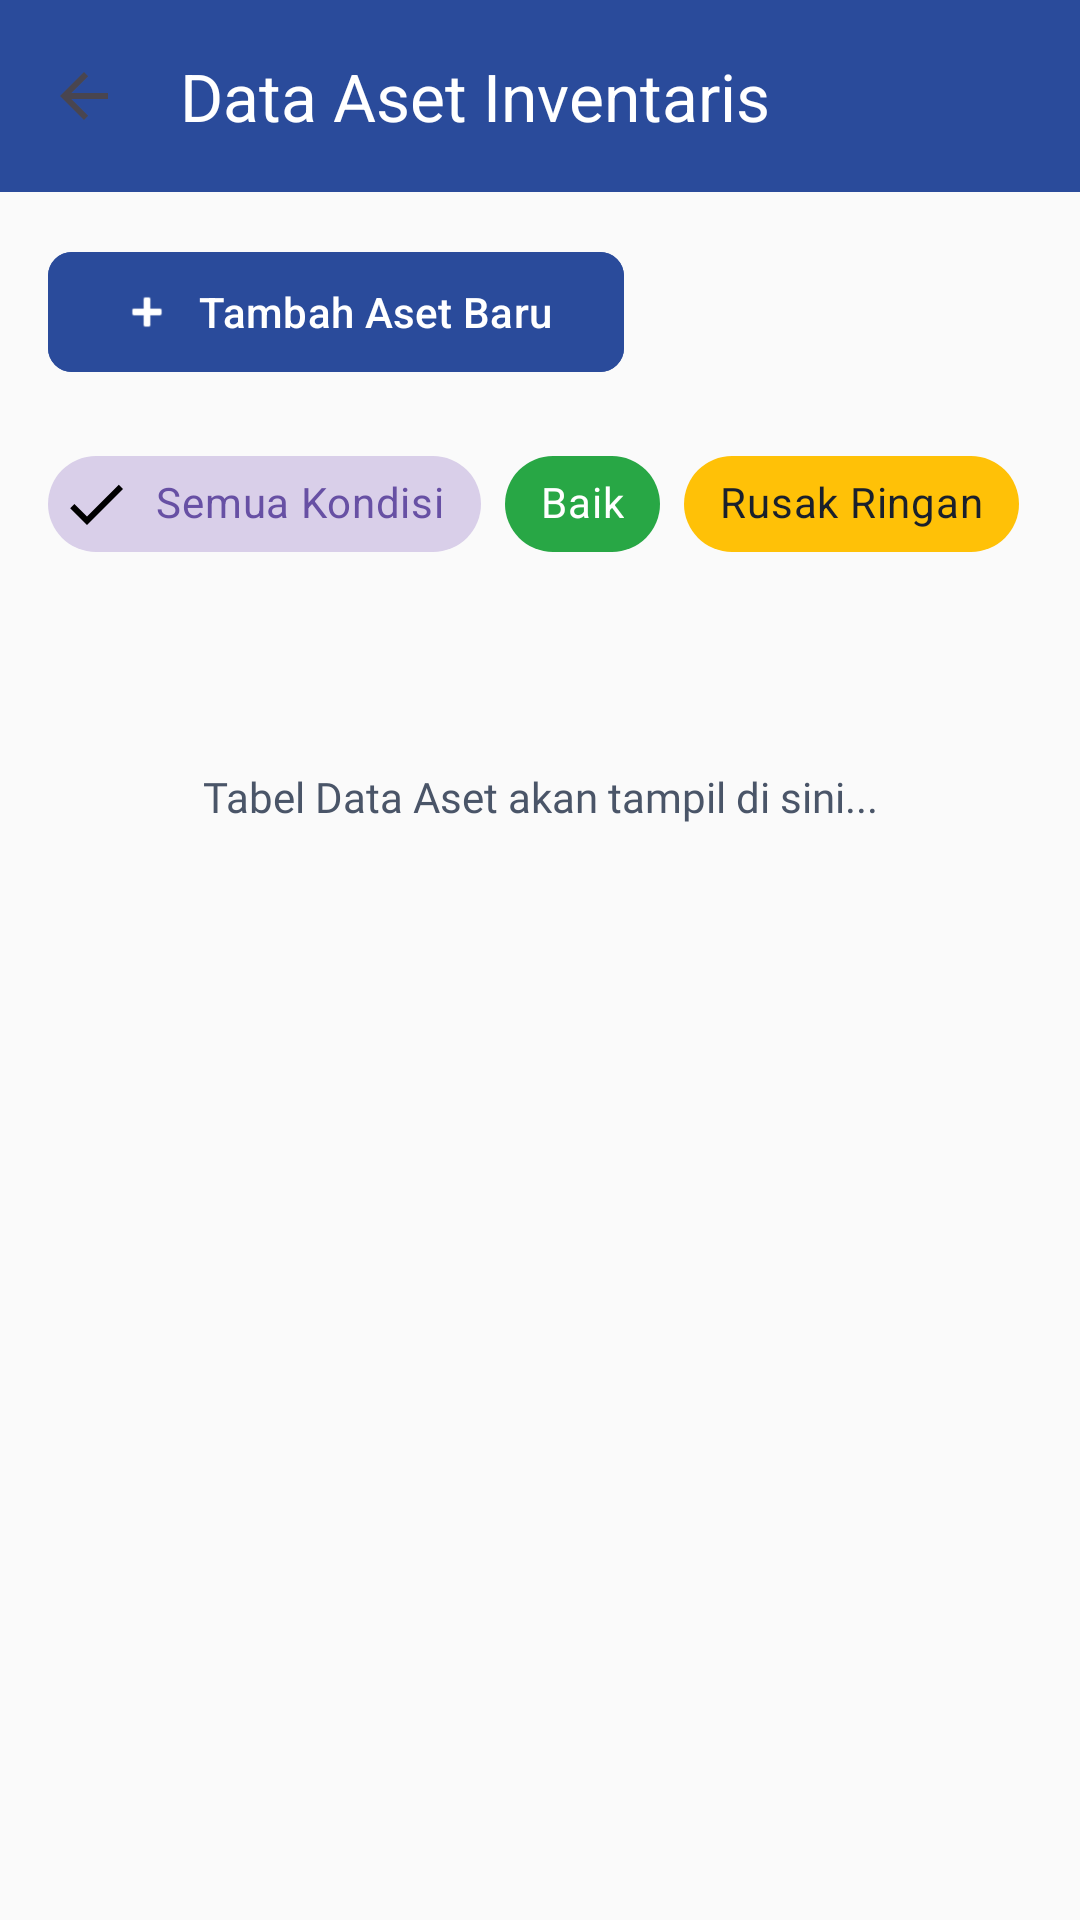

Produce the Android XML layout that renders to this screen, including the resource entries it uses.
<!-- AndroidManifest.xml: application theme Theme.Dzakwanluck -->
<!-- res/layout/fragment_data_aset.xml -->
<?xml version="1.0" encoding="utf-8"?>
<LinearLayout xmlns:android="http://schemas.android.com/apk/res/android"
    xmlns:app="http://schemas.android.com/apk/res-auto"
    xmlns:tools="http://schemas.android.com/tools"
    android:layout_width="match_parent"
    android:layout_height="match_parent"
    android:orientation="vertical"
    android:background="@color/bg_screen"
    tools:context=".Home.DataAsetFragment">

    
    <com.google.android.material.appbar.AppBarLayout
        android:layout_width="match_parent"
        android:layout_height="wrap_content">
        <androidx.appcompat.widget.Toolbar
            android:id="@+id/toolbar_data_aset"
            android:layout_width="match_parent"
            android:layout_height="?attr/actionBarSize"
            android:background="@color/primary_blue_desa"
            app:title="Data Aset Inventaris"
            app:titleTextColor="@color/white"
            app:navigationIcon="?attr/homeAsUpIndicator"
            app:navigationIconTint="@color/white"/>
    </com.google.android.material.appbar.AppBarLayout>

    <androidx.constraintlayout.widget.ConstraintLayout
        android:layout_width="match_parent"
        android:layout_height="match_parent"
        android:padding="16dp">

        
        <com.google.android.material.button.MaterialButton
            android:id="@+id/btn_tambah_aset"
            android:layout_width="wrap_content"
            android:layout_height="wrap_content"
            android:text="Tambah Aset Baru"
            android:textAllCaps="false"
            app:icon="@android:drawable/ic_input_add"
            app:cornerRadius="8dp"
            android:backgroundTint="@color/primary_blue_desa"
            app:layout_constraintTop_toTopOf="parent"
            app:layout_constraintStart_toStartOf="parent"/>

        
        <HorizontalScrollView
            android:id="@+id/scroll_chips"
            android:layout_width="match_parent"
            android:layout_height="wrap_content"
            android:layout_marginTop="16dp"
            android:scrollbars="none"
            app:layout_constraintTop_toBottomOf="@id/btn_tambah_aset">

            <com.google.android.material.chip.ChipGroup
                android:id="@+id/chipGroupKondisi"
                android:layout_width="wrap_content"
                android:layout_height="wrap_content"
                app:singleSelection="true">
                
                <com.google.android.material.chip.Chip
                    style="@style/Widget.MaterialComponents.Chip.Choice"
                    android:layout_width="wrap_content"
                    android:layout_height="wrap_content"
                    android:text="Semua Kondisi"
                    android:checked="true"
                    app:checkedIconVisible="true" />

                
                <com.google.android.material.chip.Chip
                    style="@style/Widget.MaterialComponents.Chip.Choice"
                    android:layout_width="wrap_content"
                    android:layout_height="wrap_content"
                    android:text="Baik"
                    app:chipBackgroundColor="#28A745"
                    android:textColor="@color/white"
                    app:checkedIconVisible="true"
                    app:checkedIconTint="@color/white" />

                
                <com.google.android.material.chip.Chip
                    style="@style/Widget.MaterialComponents.Chip.Choice"
                    android:layout_width="wrap_content"
                    android:layout_height="wrap_content"
                    android:text="Rusak Ringan"
                    app:chipBackgroundColor="#FFC107"
                    android:textColor="@color/text_dark"
                    app:checkedIconVisible="true"
                    app:checkedIconTint="@color/text_dark" />

                
                <com.google.android.material.chip.Chip
                    style="@style/Widget.MaterialComponents.Chip.Choice"
                    android:layout_width="wrap_content"
                    android:layout_height="wrap_content"
                    android:text="Rusak Berat"
                    app:chipBackgroundColor="#DC3545"
                    android:textColor="@color/white"
                    app:checkedIconVisible="true"
                    app:checkedIconTint="@color/white" />

            </com.google.android.material.chip.ChipGroup>
        </HorizontalScrollView>

        
        <TextView
            android:layout_width="wrap_content"
            android:layout_height="wrap_content"
            android:text="Tabel Data Aset akan tampil di sini..."
            android:textColor="@color/text_gray"
            android:fontFamily="@font/poppins_regular"
            android:layout_marginTop="64dp"
            app:layout_constraintTop_toBottomOf="@id/scroll_chips"
            app:layout_constraintStart_toStartOf="parent"
            app:layout_constraintEnd_toEndOf="parent"/>

    </androidx.constraintlayout.widget.ConstraintLayout>
</LinearLayout>
<!-- resources referenced by this layout -->
<resources>
  <color name="bg_screen">#FAFAFA</color>
  <color name="primary_blue_desa">#2A4B9B</color>
  <color name="text_dark">#1A202C</color>
  <color name="text_gray">#4A5568</color>
  <color name="white">#FFFFFFFF</color>
  <style name="Theme.Dzakwanluck" parent="Base.Theme.Dzakwanluck" />
  <style name="Base.Theme.Dzakwanluck" parent="Theme.Material3.DayNight.NoActionBar">
          
          
      </style>
</resources>
